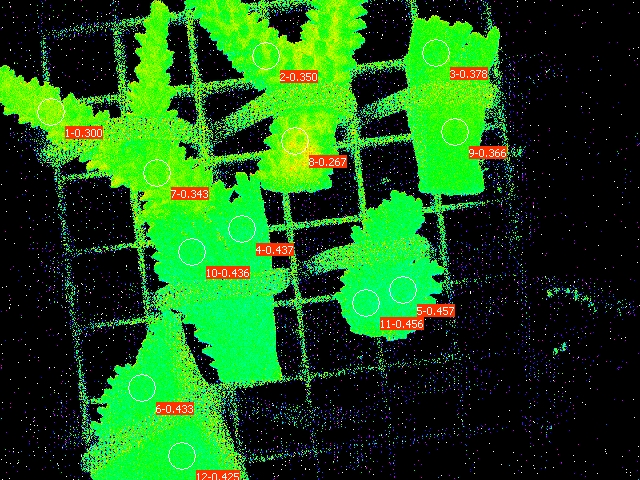

The table this chart was drawn from, first rows:
Date; Time; No.; PAR; F1; F2; F3; F4; F5; F6; F7; F8; F9; F10; F11; F12; Fm'1; Fm'2; Fm'3; Fm'4; Fm'5; Fm'6; Fm'7; Fm'8
30.06.23; 21:55:53; 1; 0; 0.1789; 0.1549; 0.1584; 0.1227; 0.1207; 0.1276; 0.1813; 0.1935; 0.1970; 0.1344; 0.1168; 0.1344; 0.2556; 0.2385; 0.2546; 0.2180; 0.2224; 0.2248; 0.2761; 0.2639
